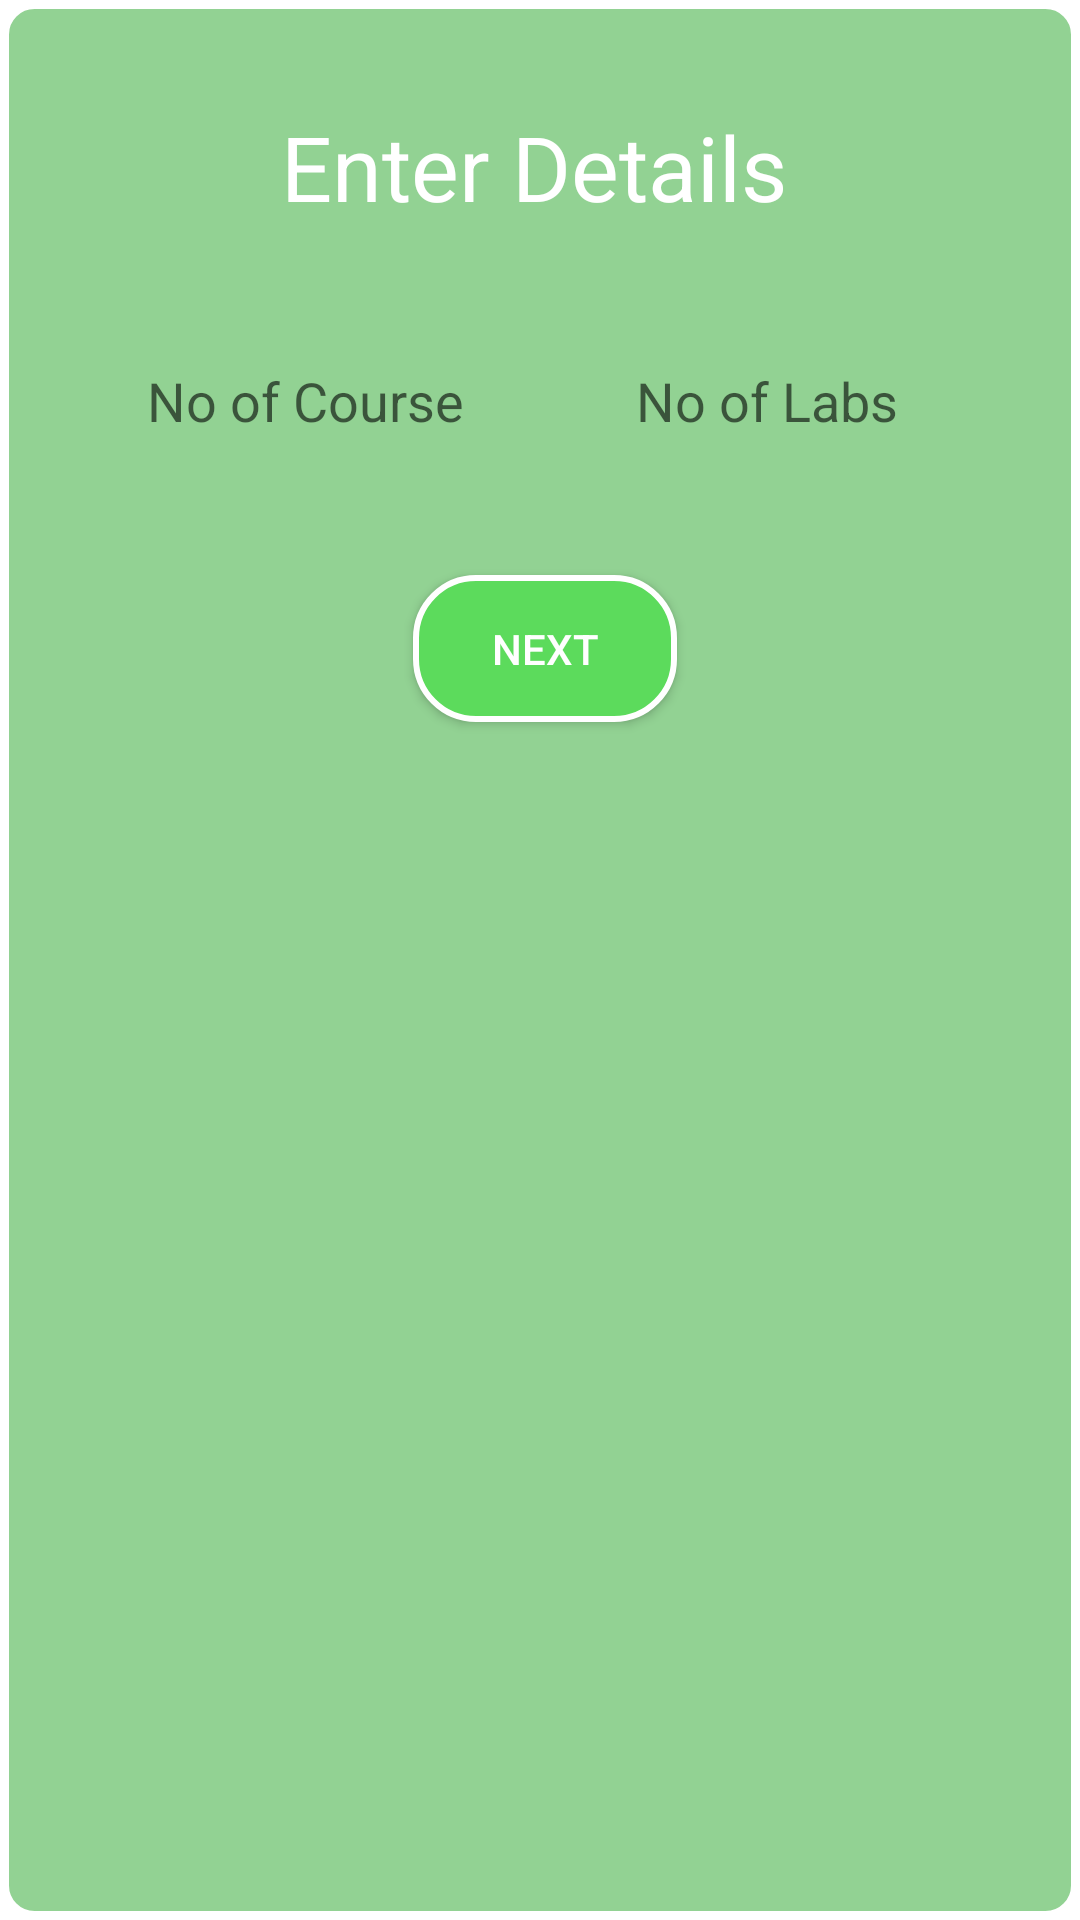

This screen was rendered from an Android layout file. Write that file and the resources it references.
<!-- AndroidManifest.xml: application theme Theme.GPACalculaterPK -->
<!-- res/layout/activity_pop.xml -->
<?xml version="1.0" encoding="utf-8"?>
<androidx.constraintlayout.widget.ConstraintLayout xmlns:android="http://schemas.android.com/apk/res/android"
    xmlns:app="http://schemas.android.com/apk/res-auto"
    xmlns:tools="http://schemas.android.com/tools"
    android:layout_width="match_parent"
    android:layout_height="match_parent"
    tools:context=".popActivity"
    android:background = "@drawable/popgradient">

    <LinearLayout
        android:layout_width="396dp"
        android:layout_height="515dp"
        android:orientation="vertical"
        app:layout_constraintBottom_toBottomOf="parent"
        app:layout_constraintEnd_toEndOf="parent"
        app:layout_constraintHorizontal_bias="0.47"
        app:layout_constraintStart_toStartOf="parent"
        app:layout_constraintTop_toTopOf="parent"
        app:layout_constraintVertical_bias="0.002">
        <TextView
            android:id="@+id/textView6"
            android:layout_width="wrap_content"
            android:layout_height="wrap_content"
            android:layout_gravity="center"
            android:layout_marginTop="4dp"
            android:textColor="@color/white"
            android:text=""
            android:textSize="20dp" />
        <TextView
            android:id="@+id/textView5"
            android:layout_width="wrap_content"
            android:layout_height="wrap_content"
            android:layout_gravity="center"
            android:layout_marginTop="4dp"
            android:textColor="@color/white"
            android:text="Enter Details "
            android:textSize="30dp" />

        <LinearLayout
            android:id="@+id/linearLayout"
            android:layout_width="match_parent"
            android:layout_height="wrap_content"
            android:layout_marginTop="10dp"
            android:dividerPadding="30dp"
            android:orientation="horizontal"
            android:paddingTop="30dp"
            android:paddingLeft="50dp"

            >

            <EditText
                android:hint="No of Course"
                android:id="@+id/NocTextF"
                android:layout_width="136dp"
                android:layout_height="36dp"
                android:background="@drawable/textfshape"
                android:ems="10"
                android:inputType="number"
                android:text=""
                android:textAlignment="center" />

            <EditText
                android:hint="No of Labs"
                android:id="@+id/NolTextF"
                android:layout_width="142dp"
                android:layout_height="36dp"
                android:layout_marginLeft="15dp"
                android:background="@drawable/textfshape"
                android:ems="10"
                android:inputType="number"
                android:text=""
                android:textAlignment="center" />
        </LinearLayout>

        <android.widget.Button
            android:id="@+id/NextBut"
            android:layout_width="wrap_content"
            android:layout_height="wrap_content"
            android:layout_gravity="center"
            android:layout_marginTop="40dp"
            android:text="Next"
            android:textColor="@color/white"
            android:background="@drawable/buttonstyle"/>
    </LinearLayout>

</androidx.constraintlayout.widget.ConstraintLayout>
<!-- resources referenced by this layout -->
<resources>
  <color name="white">#FFFFFFFF</color>
  <!-- drawable buttonstyle (drawable) -->
  <?xml version="1.0" encoding="utf-8"?>
  <shape xmlns:android="http://schemas.android.com/apk/res/android">
      <stroke android:color="@color/white" android:width="2dp"/>
      <padding android:top="15dp" android:bottom="15dp" android:left="15dp" android:right="15dp"/>
      <corners android:radius="20dp"/>
      <solid android:color="#5cdb5c"/>
  
  </shape>
  <!-- drawable popgradient (drawable) -->
  <?xml version="1.0" encoding="utf-8"?>
  <shape xmlns:android="http://schemas.android.com/apk/res/android">
      <gradient
          android:startColor="#92D293"
          android:endColor="#92D293"
          />
      <corners android:radius="10dp" />
      <stroke android:color="@color/white" android:width="3dp"/>
  </shape>
  <style name="Theme.GPACalculaterPK" parent="Theme.MaterialComponents.DayNight.NoActionBar">
          
          <item name="colorPrimary">@color/green_100</item>
          <item name="colorPrimaryVariant">@color/purple_700</item>
          <item name="colorOnPrimary">@color/white</item>
          
          <item name="colorSecondary">@color/teal_200</item>
          <item name="colorSecondaryVariant">@color/teal_700</item>
          <item name="colorOnSecondary">@color/black</item>
          
          <item name="android:statusBarColor" tools:targetApi="l">?attr/colorPrimary</item>
          
      </style>
  <color name="purple_700">#FF3700B3</color>
  <color name="teal_200">#FF03DAC5</color>
  <color name="teal_700">#FF018786</color>
  <color name="black">#FF000000</color>
</resources>
